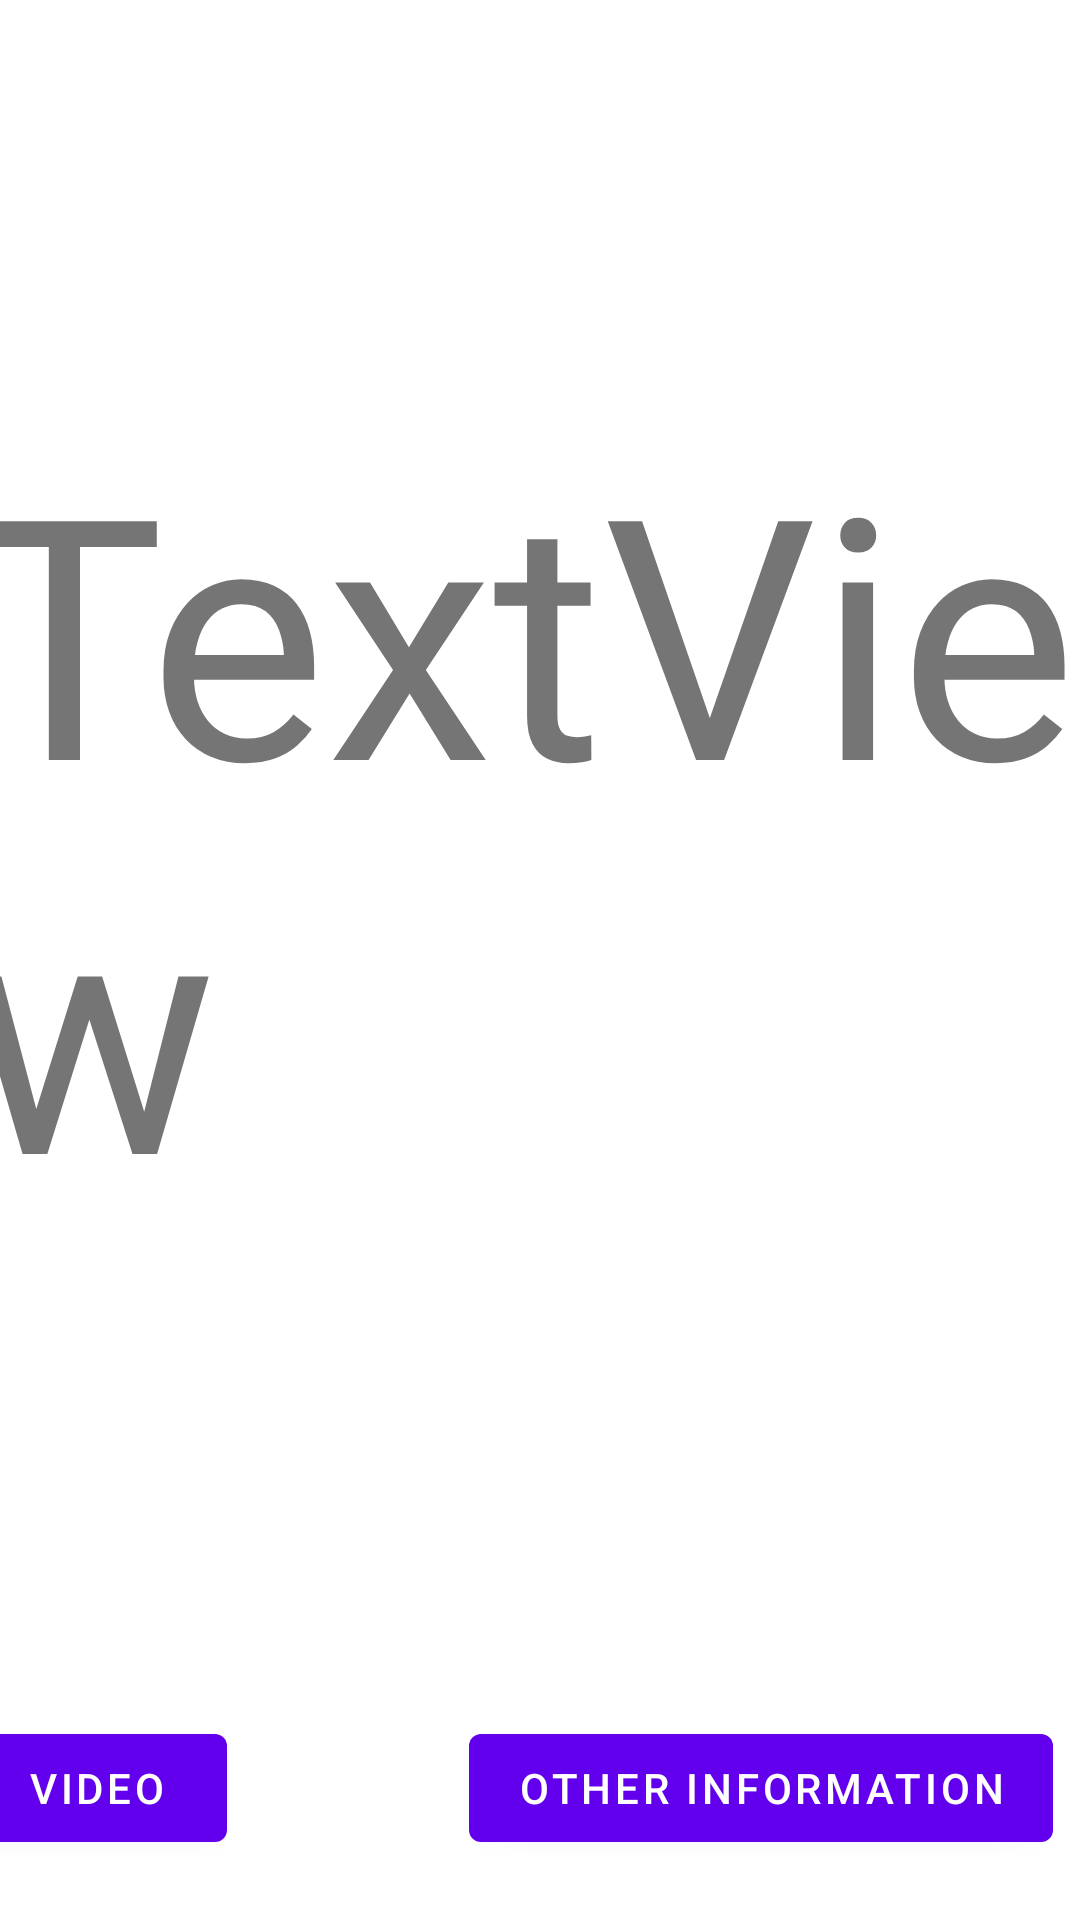

Layout XML and referenced resources for this Android screen:
<!-- AndroidManifest.xml: application theme Theme.TurismoChile -->
<!-- res/layout/fragment_second.xml -->
<?xml version="1.0" encoding="utf-8"?>
<androidx.constraintlayout.widget.ConstraintLayout xmlns:android="http://schemas.android.com/apk/res/android"
    xmlns:app="http://schemas.android.com/apk/res-auto"
    xmlns:tools="http://schemas.android.com/tools"
    android:layout_width="match_parent"
    android:layout_height="match_parent"
    tools:context=".SecondFragment">

    <ImageView
        android:id="@+id/imv_turism2"
        android:layout_width="400dp"
        android:layout_height="200dp"
        android:layout_marginStart="2dp"
        android:layout_marginEnd="2dp"
        android:layout_marginBottom="8dp"
        android:scaleType="centerCrop"
        app:layout_constraintBottom_toTopOf="@+id/tv_turism2"
        app:layout_constraintEnd_toEndOf="parent"
        app:layout_constraintStart_toStartOf="parent"
        app:layout_constraintTop_toTopOf="parent"
        tools:srcCompat="@tools:sample/backgrounds/scenic" />

    <TextView
        android:id="@+id/tv_turism2"
        android:layout_width="386dp"
        android:layout_height="437dp"
        android:layout_marginBottom="68dp"
        android:text="TextView"
        app:autoSizeTextType="uniform"
        app:layout_constraintBottom_toBottomOf="parent"
        app:layout_constraintEnd_toEndOf="parent"
        app:layout_constraintHorizontal_bias="0.48"
        app:layout_constraintStart_toStartOf="parent" />

    <Button
        android:id="@+id/bt_video_turist2"
        android:layout_width="wrap_content"
        android:layout_height="wrap_content"
        android:text="@string/video"
        app:layout_constraintStart_toStartOf="@+id/tv_turism2"
        app:layout_constraintTop_toBottomOf="@+id/tv_turism2" />

    <Button
        android:id="@+id/bt_other_turist2"
        android:layout_width="wrap_content"
        android:layout_height="wrap_content"
        android:layout_marginEnd="9dp"
        android:text="@string/other_information"
        app:layout_constraintEnd_toEndOf="parent"
        app:layout_constraintTop_toBottomOf="@+id/tv_turism2" />

</androidx.constraintlayout.widget.ConstraintLayout>
<!-- resources referenced by this layout -->
<resources>
  <string name="other_information">other information</string>
  <string name="video" translatable="false">video</string>
  <style name="Theme.TurismoChile" parent="Theme.MaterialComponents.DayNight.DarkActionBar">
          
          <item name="colorPrimary">@color/purple_500</item>
          <item name="colorPrimaryVariant">@color/purple_700</item>
          <item name="colorOnPrimary">@color/white</item>
          
          <item name="colorSecondary">@color/teal_200</item>
          <item name="colorSecondaryVariant">@color/teal_700</item>
          <item name="colorOnSecondary">@color/black</item>
          
          <item name="android:statusBarColor" tools:targetApi="l">?attr/colorPrimaryVariant</item>
          
      </style>
  <color name="purple_500">#FF6200EE</color>
  <color name="purple_700">#FF3700B3</color>
  <color name="white">#FFFFFFFF</color>
  <color name="teal_200">#FF03DAC5</color>
  <color name="teal_700">#FF018786</color>
  <color name="black">#FF000000</color>
</resources>
